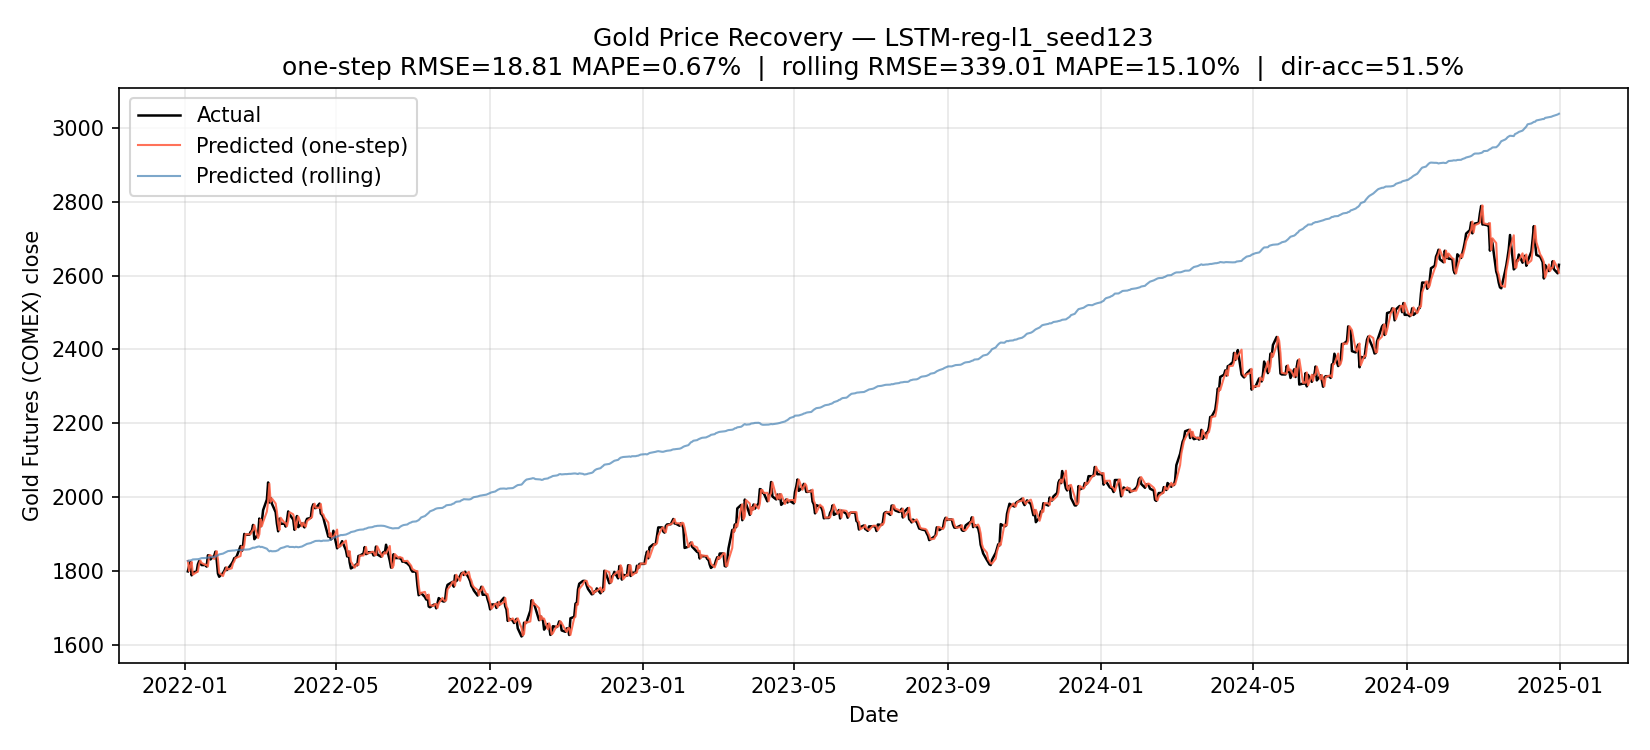

The file beside this chart, header and first rows:
Date, y_true, y_pred, price_true, price_prev_true, price_pred_one_step, price_pred_rolling, price_true_from_return
2022-01-03, -0.0155, 8.483231067657471e-05, 1799, 1828, 1828, 1828, 1799
2022-01-04, 0.008081, 0.0006427, 1814, 1799, 1801, 1829, 1814
2022-01-05, 0.005826, 0.0001566, 1825, 1814, 1814, 1829, 1825
2022-01-06, -0.01987, 0.0004806, 1789, 1825, 1825, 1830, 1789
2022-01-07, 0.00463, 0.0009807, 1797, 1789, 1790, 1832, 1797
2022-01-10, 0.0007788, 0.0001725, 1798, 1797, 1797, 1832, 1798
2022-01-11, 0.01117, 0.0001493, 1819, 1798, 1799, 1832, 1819
2022-01-12, 0.004718, 0.0003064, 1827, 1819, 1819, 1833, 1827
2022-01-13, -0.003289, 0.0007361, 1821, 1827, 1829, 1834, 1821
2022-01-14, -0.002584, 0.0005699, 1816, 1821, 1822, 1835, 1816
2022-01-17, 0.0, 0.0001569, 1816, 1816, 1817, 1836, 1816
2022-01-18, -0.002315, 0.0004294, 1812, 1816, 1817, 1836, 1812
2022-01-19, 0.01685, 0.0002915, 1843, 1812, 1813, 1837, 1843
2022-01-20, -0.0003256, -9.402632713317872e-05, 1842, 1843, 1843, 1837, 1843
2022-01-21, -0.005824, 0.0003727, 1832, 1842, 1843, 1837, 1832
2022-01-24, 0.00539, 0.0007515, 1842, 1832, 1833, 1839, 1842
2022-01-25, 0.005955, 0.0002775, 1853, 1842, 1842, 1839, 1853
2022-01-26, -0.01238, 0.000782, 1830, 1853, 1854, 1841, 1830
2022-01-27, -0.0202, 0.001258, 1793, 1830, 1832, 1843, 1793
2022-01-28, -0.004695, 0.001248, 1785, 1793, 1796, 1845, 1785
2022-01-31, 0.005643, 0.001111, 1795, 1785, 1787, 1847, 1795
2022-02-01, 0.002948, 0.0009265, 1800, 1795, 1797, 1849, 1800
2022-02-02, 0.004931, 0.0008232, 1809, 1800, 1802, 1851, 1809
2022-02-03, -0.003433, 0.0009276, 1803, 1809, 1811, 1852, 1803
2022-02-04, 0.001995, 0.001047, 1807, 1803, 1805, 1854, 1807
2022-02-07, 0.007719, 0.0006325, 1821, 1807, 1808, 1856, 1821
2022-02-08, 0.00329, 0.0001998, 1827, 1821, 1821, 1856, 1827
2022-02-09, 0.004697, 1.4901161193847656e-07, 1835, 1827, 1827, 1856, 1835
2022-02-10, 0.0005448, 0.0003486, 1836, 1835, 1836, 1857, 1836
2022-02-11, 0.002502, 0.0003275, 1841, 1836, 1837, 1857, 1841
2022-02-14, 0.01467, 0.0001147, 1868, 1841, 1841, 1857, 1868
2022-02-15, -0.007091, -0.0005492, 1855, 1868, 1867, 1856, 1855
2022-02-16, 0.008268, 0.0009009, 1870, 1855, 1856, 1858, 1870
2022-02-17, 0.01618, 0.0003297, 1901, 1870, 1871, 1859, 1901
2022-02-18, -0.001105, -0.0002369, 1899, 1901, 1900, 1858, 1899
2022-02-21, 0.0, 0.0005264, 1899, 1899, 1900, 1859, 1899
2022-02-22, 0.003942, 0.0008228, 1906, 1899, 1900, 1861, 1906
2022-02-23, 0.001625, 0.0006615, 1909, 1906, 1907, 1862, 1909
2022-02-24, 0.008294, 0.0008768, 1925, 1909, 1911, 1864, 1925
2022-02-25, -0.02025, -0.0001509, 1886, 1925, 1925, 1863, 1886
2022-02-28, 0.006815, 0.001688, 1899, 1886, 1890, 1866, 1899
2022-03-01, 0.02239, 0.0003123, 1942, 1899, 1900, 1867, 1942
2022-03-02, -0.01113, -0.001052, 1921, 1942, 1940, 1865, 1921
2022-03-03, 0.007003, 0.0004466, 1934, 1921, 1922, 1866, 1934
2022-03-04, 0.01575, -0.00072, 1965, 1934, 1933, 1865, 1965
2022-03-07, 0.01455, -0.002018, 1994, 1965, 1961, 1861, 1994
2022-03-08, 0.02291, -0.002185, 2040, 1994, 1990, 1857, 2040
2022-03-09, -0.02693, -0.001694, 1986, 2040, 2037, 1854, 1986
2022-03-10, 0.006124, 0.0008323, 1998, 1986, 1988, 1855, 1998
2022-03-11, -0.007737, -0.0007108, 1983, 1998, 1997, 1854, 1983
2022-03-14, -0.01172, 0.0002055, 1960, 1983, 1983, 1854, 1960
2022-03-15, -0.016, 0.0006944, 1928, 1960, 1961, 1855, 1928
2022-03-16, -0.01069, 0.0006791, 1908, 1928, 1930, 1857, 1908
2022-03-17, 0.01771, 0.001605, 1942, 1908, 1911, 1860, 1942
2022-03-18, -0.007183, 0.001309, 1928, 1942, 1945, 1862, 1928
2022-03-21, 0.0002074, 0.001488, 1929, 1928, 1931, 1865, 1929
2022-03-22, -0.004105, 0.0008407, 1921, 1929, 1930, 1866, 1921
2022-03-23, 0.008244, 0.0004716, 1937, 1921, 1922, 1867, 1937
2022-03-24, 0.01283, -3.62396240234375e-05, 1962, 1937, 1937, 1867, 1962
2022-03-25, -0.003984, -0.0009722, 1954, 1962, 1960, 1865, 1954
... 722 more rows
